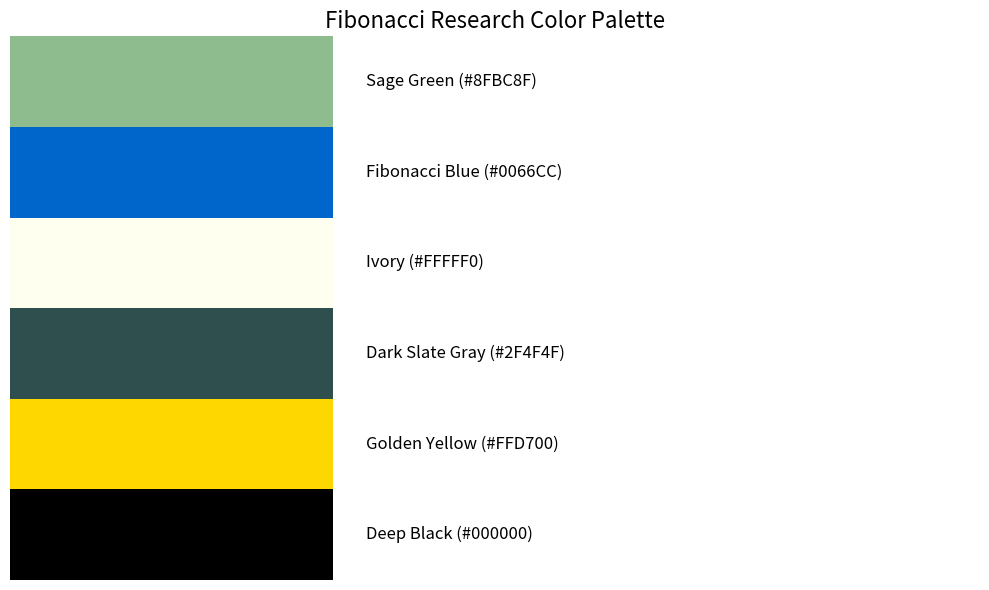

This chart was generated by the following Python code:
import matplotlib.pyplot as plt
import matplotlib.patches as patches


class FibonacciResearchColors:
    def __init__(self):
        self.deep_black = "#000000"
        self.golden_yellow = "#FFD700"
        self.dark_slate_gray = "#2F4F4F"
        self.ivory = "#FFFFF0"
        self.fibonacci_blue = "#0066CC"
        self.sage_green = "#8FBC8F"

    def get_color_dict(self):
        return {
            "Deep Black": self.deep_black,
            "Golden Yellow": self.golden_yellow,
            "Dark Slate Gray": self.dark_slate_gray,
            "Ivory": self.ivory,
            "Fibonacci Blue": self.fibonacci_blue,
            "Sage Green": self.sage_green,
        }

    def display_colors(self):
        colors = self.get_color_dict()
        fig, ax = plt.subplots(figsize=(10, 6))
        y_offset = 0
        for color_name, color_code in colors.items():
            rect = patches.Rectangle((0, y_offset), 1, 1, facecolor=color_code)
            ax.add_patch(rect)
            ax.text(
                1.1,
                y_offset + 0.5,
                f"{color_name} ({color_code})",
                va="center",
                ha="left",
                fontsize=12,
            )
            y_offset += 1

        ax.set_xlim(0, 3)
        ax.set_ylim(0, len(colors))
        ax.axis("off")
        plt.title("Fibonacci Research Color Palette", fontsize=16)
        plt.tight_layout()
        plt.show()


# Usage example
if __name__ == "__main__":
    fr_colors = FibonacciResearchColors()
    fr_colors.display_colors()

    # Example of how to use the colors in your code
    print("Using Deep Black:", fr_colors.deep_black)
    print("Using Golden Yellow:", fr_colors.golden_yellow)

    # You can also access colors using the dictionary
    color_dict = fr_colors.get_color_dict()
    print("Fibonacci Blue from dict:", color_dict["Fibonacci Blue"])
